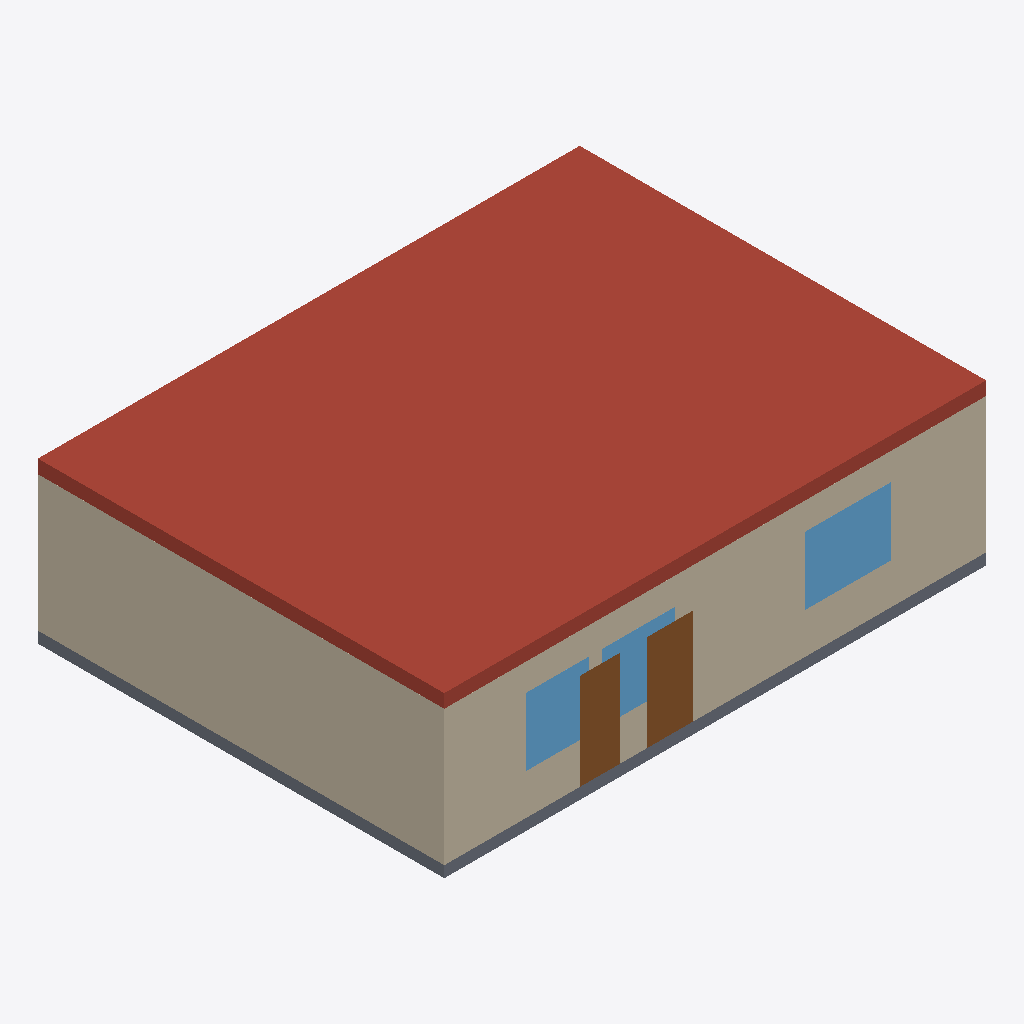
Isometric view of an IFC building model (IFC-SPF (STEP), schema IFC4, length unit metre), seen from the south-west, elements coloured by IFC class: 5 walls (beige), 4 windows (light blue), 2 doors (brown), 1 roof (red-brown), 1 slab (grey).
Extent 12.0 m × 9.0 m × 3.5 m (x, y, z). Storeys (3): Level 1 at 0.00 m; Level 2 at 3.00 m; Roof at 6.00 m. Elements (13): 5 IfcWallStandardCase, 4 IfcWindow, 2 IfcDoor, 1 IfcRoof, 1 IfcSlab.

HEADER;
FILE_DESCRIPTION(('ViewDefinition[DesignTransferView]'),'2;1');
FILE_NAME('/dev/null','2026-10-13T14:03:01-07:00',(''),(''),'IfcOpenShell 0.9.0','IfcOpenShell 0.9.0','Nobody');
FILE_SCHEMA(('IFC4'));
ENDSEC;
DATA;
#1=IFCPROJECT('0cdR6M6Rz5OfpFc6Je2xL0',$,'OpenRevitLT BIM Project',$,$,$,$,(#10),#5);
#13=IFCSITE('2aWq9okA59VO$dLN87H8Is',$,'Default Site',$,$,$,$,$,$,$,$,$,$,$);
#15=IFCBUILDING('2NMvglht1ApB_lvnDX4zkZ',$,'Main Building',$,$,$,$,$,$,$,$,$);
#17=IFCBUILDINGSTOREY('0gl9RLkWbCUgachmfCWJli',$,'Level 1',$,$,$,$,$,$,0.0);
#19=IFCBUILDINGSTOREY('3gxFPlFHz06huoQhQFFwNy',$,'Level 2',$,$,$,$,$,$,3.0);
#20=IFCBUILDINGSTOREY('0c1QxWbjDAkgyPAngWUneE',$,'Roof',$,$,$,$,$,$,6.0);
#372=IFCROOF('2HCcRy7J59ExLjv0cIO3Z6',$,'Roof : Pitched Metal Deck',$,$,#388,#383,$,$);
#75=IFCWALLSTANDARDCASE('00ihnLm7X8Chu9uuO_QXZO',$,'Basic Wall : Exterior - 10" CMU',$,$,#91,#86,$,$);
#23=IFCWALLSTANDARDCASE('1APlg1vD58_PHoA5Btezp5',$,'Basic Wall : Exterior - 10" CMU',$,$,#40,#35,$,$);
#355=IFCSLAB('0DRiQhIKbBPP6lgG$hhnOr',$,'Floor : 10" Concrete Slab',$,$,#371,#366,$,$);
#132=IFCDOOR('13sVx6bIr2b8Z1X8nadzZR',$,'Single Flush : 36" x 84"',$,$,#148,#143,$,$,$,$,$,$);
#173=IFCDOOR('2nK5tL0jXCueCP_h8rOHNO',$,'Single Flush : 36" x 84"',$,$,#189,#184,$,$,$,$,$,$);
#214=IFCWINDOW('2MDMacFu1EwRyEjEF8PzcL',$,'Fixed Window : 48" x 48"',$,$,#230,#225,$,$,$,$,$,$);
#337=IFCWINDOW('1S$slySfv4TPHzysVnDro0',$,'Fixed Window : 48" x 48"',$,$,#353,#348,$,$,$,$,$,$);
#255=IFCWINDOW('2E1TFjZ2z2mBtpSXxW95$F',$,'Fixed Window : 48" x 48"',$,$,#271,#266,$,$,$,$,$,$);
#296=IFCWINDOW('2Cw8bgMJL2qPckHkNoa4$A',$,'Fixed Window : 48" x 48"',$,$,#312,#307,$,$,$,$,$,$);
#41=IFCWALLSTANDARDCASE('3stN_52y12U9KgPro9K5L2',$,'Basic Wall : Exterior - 10" CMU',$,$,#57,#52,$,$);
#58=IFCWALLSTANDARDCASE('0n$8YpKdbEiwGEGUP4JPlH',$,'Basic Wall : Exterior - 10" CMU',$,$,#74,#69,$,$);
#92=IFCWALLSTANDARDCASE('2BpBDyKH1AuwTIcaBZufSr',$,'Basic Wall : Interior - 4 7/8" Partition',$,$,#108,#103,$,$);
ENDSEC;
